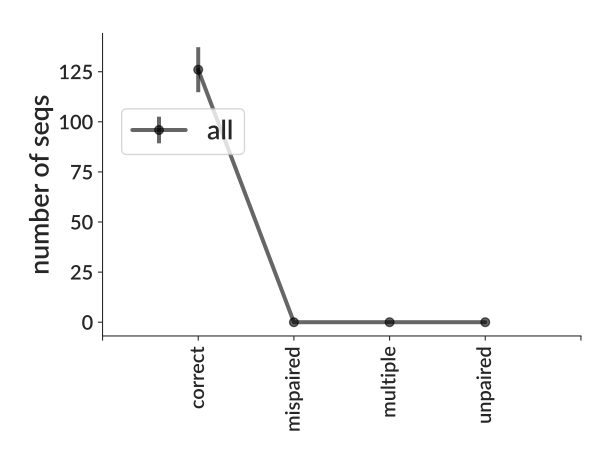

Data behind this chart, as committed beside it:
bin_low_edge, contents, binlabel, error
-0.5, 0.0, , 0.0
0.5, 126, correct, 11.22
1.5, 0, mispaired, 0.0
2.5, 0, multiple, 0.0
3.5, 0, unpaired, 0.0
4.5, 0.0, , 0.0
